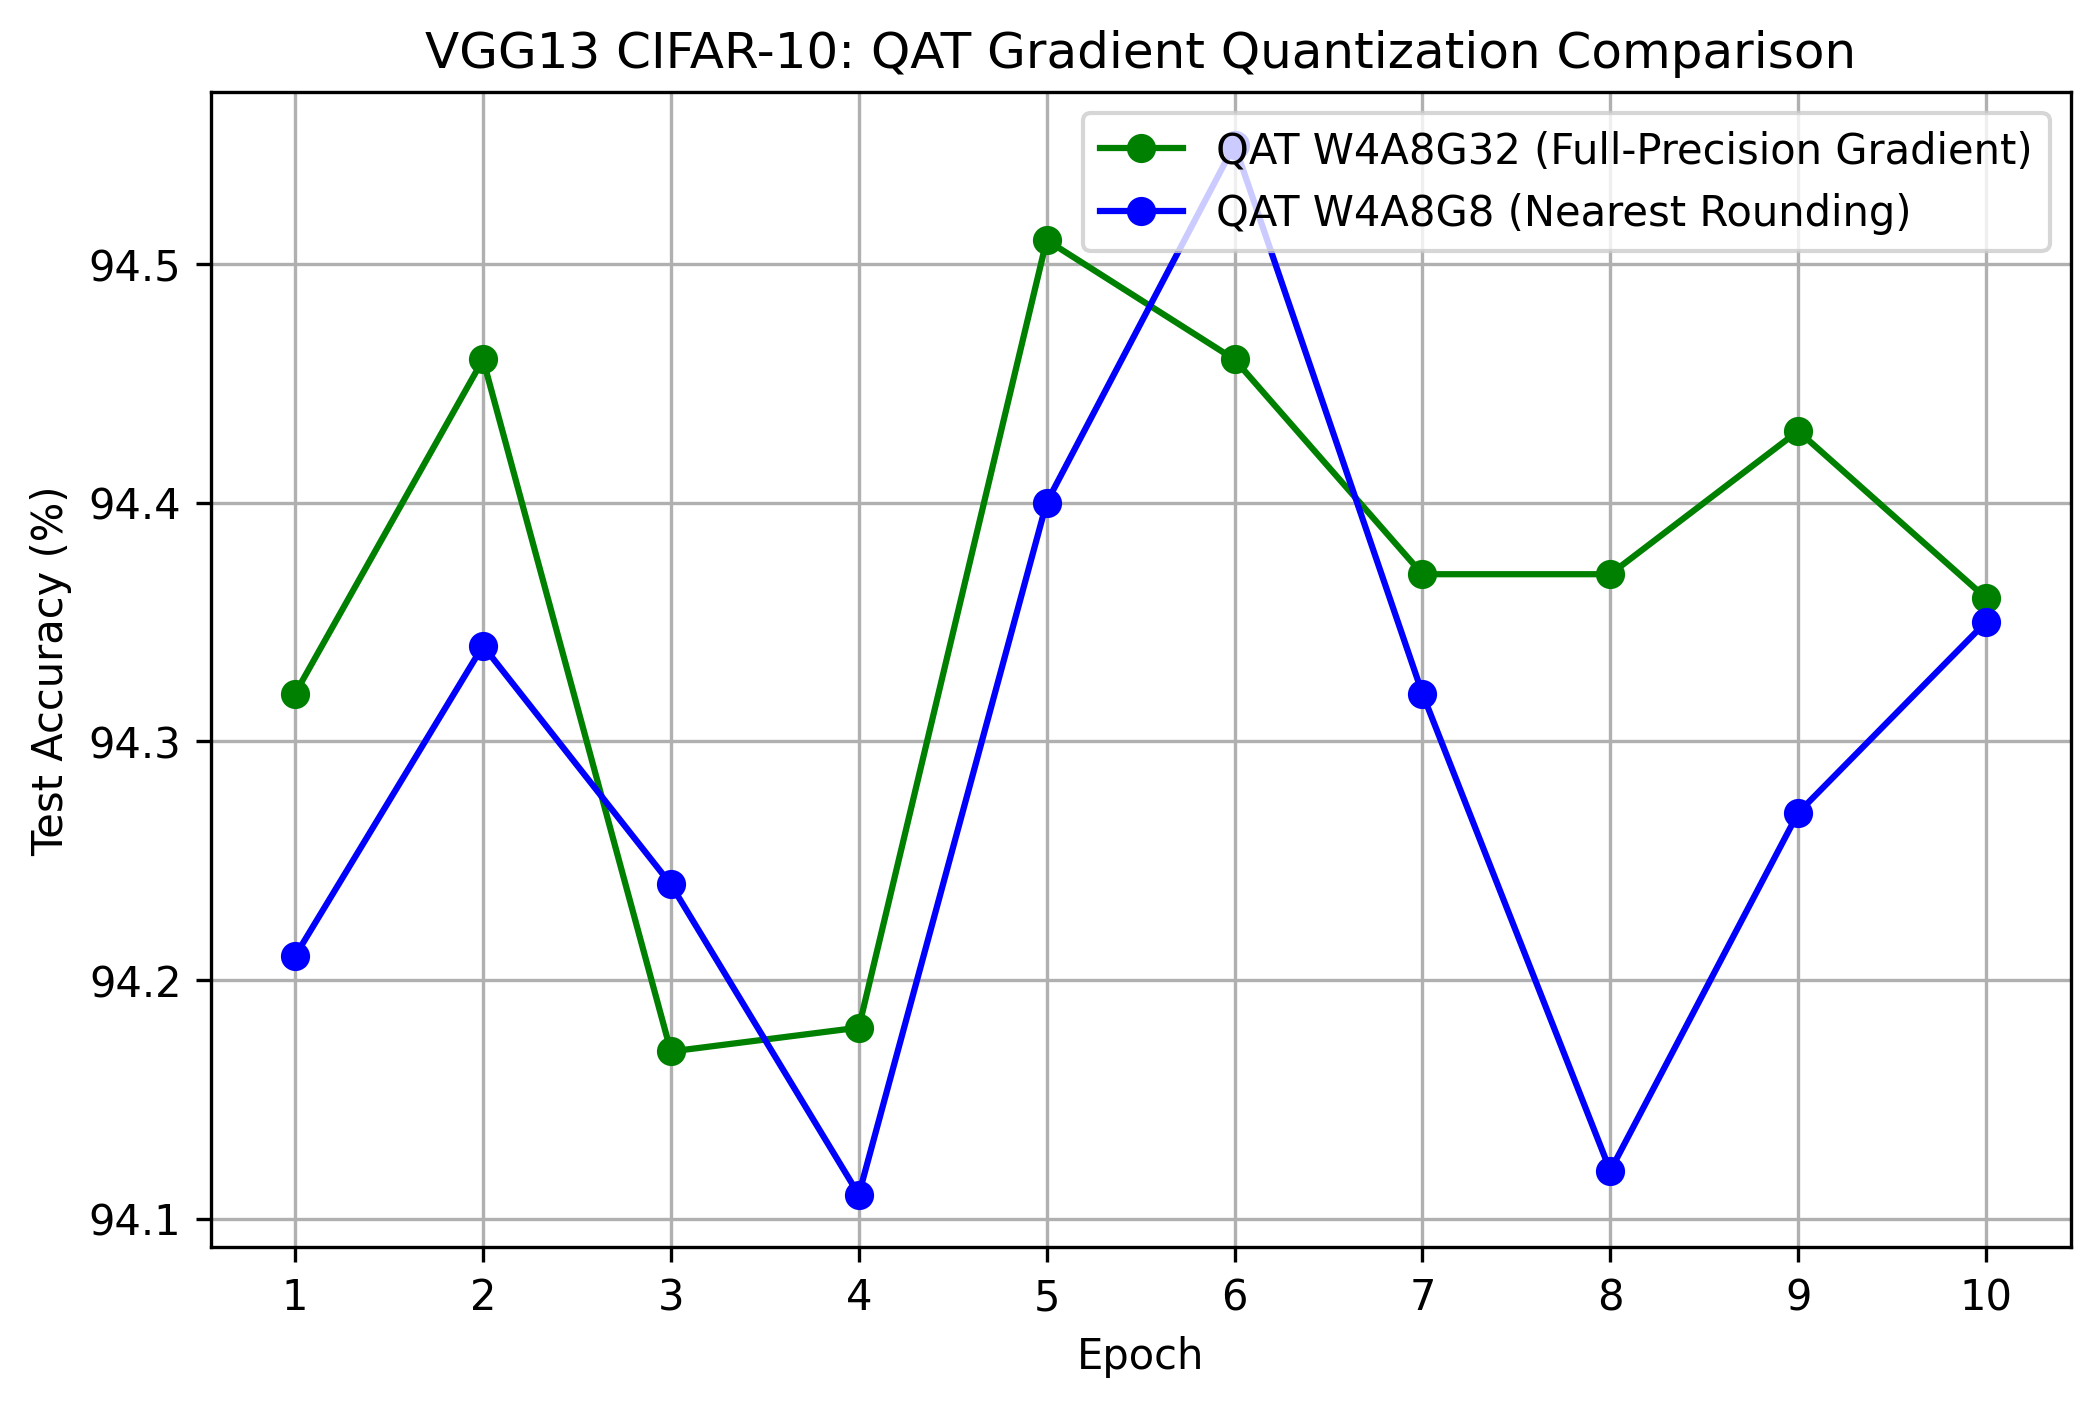

Source data for this figure (header and first rows):
Epoch, QAT W4A8G32 Test Accuracy (%), QAT W4A8G8 Test Accuracy (%)
1, 94.32, 94.21
2, 94.46, 94.34
3, 94.17, 94.24
4, 94.18, 94.11
5, 94.51, 94.4
6, 94.46, 94.55
7, 94.37, 94.32
8, 94.37, 94.12
9, 94.43, 94.27
10, 94.36, 94.35
